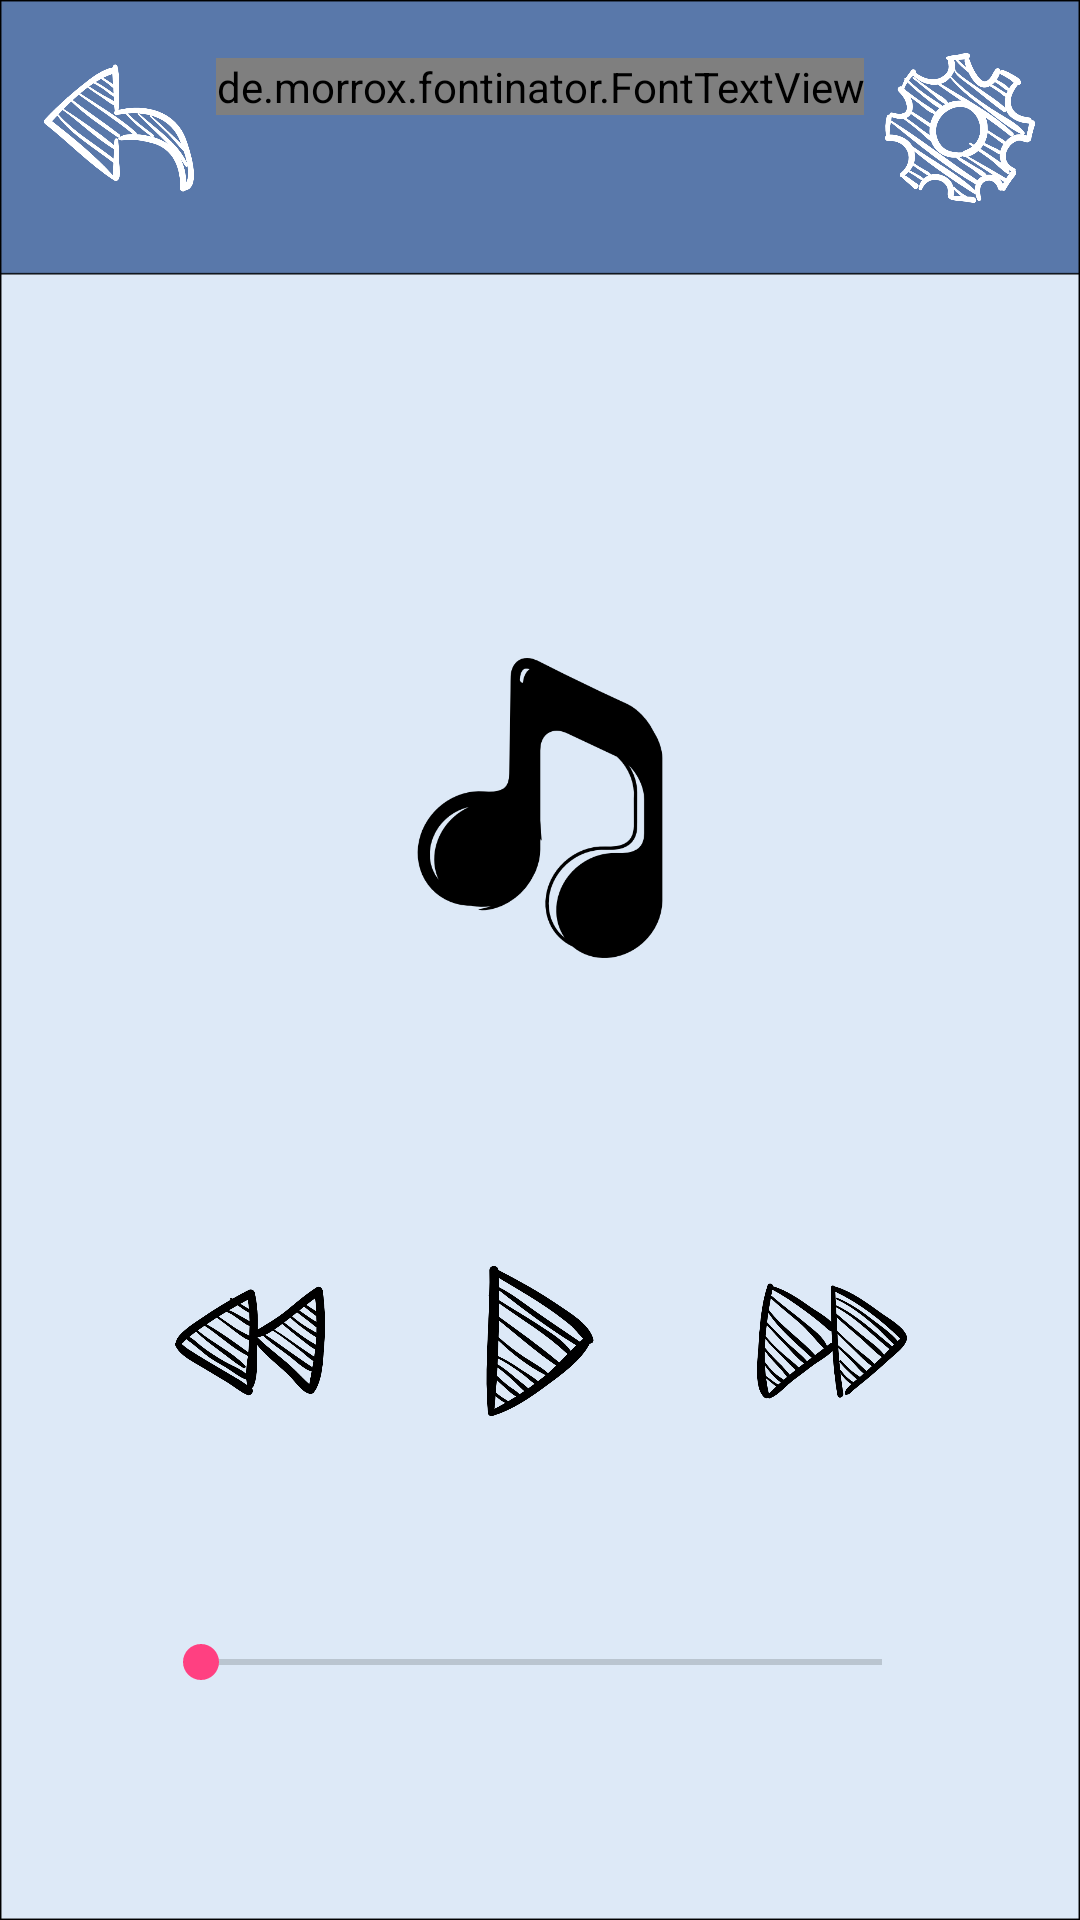

Write the Android layout XML for this screen, with the resource values it uses.
<!-- AndroidManifest.xml: application theme AppTheme -->
<!-- res/layout/music_concentrate.xml -->
<?xml version="1.0" encoding="utf-8"?>
<android.support.constraint.ConstraintLayout xmlns:android="http://schemas.android.com/apk/res/android"
    xmlns:app="http://schemas.android.com/apk/res-auto"
    xmlns:tools="http://schemas.android.com/tools"
    android:layout_width="match_parent"
    android:layout_height="match_parent"
    android:background="@drawable/background_blue"
    tools:context="com.example.swlab.myapplication.Music_Concentrate">

    <Button
        android:id="@+id/play_btn"
        android:layout_width="50dp"
        android:layout_height="50dp"
        android:background="@drawable/play"
        android:contentDescription="@string/play"
        app:layout_constraintBottom_toBottomOf="parent"
        app:layout_constraintLeft_toLeftOf="parent"
        app:layout_constraintRight_toRightOf="parent"
        app:layout_constraintTop_toTopOf="parent"
        app:layout_constraintVertical_bias="0.715"
        app:srcCompat="@android:drawable/ic_media_play" />

    <ImageView
        android:id="@+id/music_image"
        android:layout_width="100dp"
        android:layout_height="100dp"
        android:contentDescription="@string/music"
        app:layout_constraintBottom_toBottomOf="parent"
        app:layout_constraintLeft_toLeftOf="parent"
        app:layout_constraintRight_toRightOf="parent"
        app:layout_constraintTop_toTopOf="parent"
        app:layout_constraintVertical_bias="0.406"
        app:srcCompat="@drawable/music" />

    <Button
        android:id="@+id/next_btn"
        android:layout_width="50dp"
        android:layout_height="50dp"
        android:background="@drawable/next"
        android:contentDescription="@string/next"
        app:layout_constraintBottom_toBottomOf="parent"
        app:layout_constraintHorizontal_bias="0.814"
        app:layout_constraintLeft_toLeftOf="parent"
        app:layout_constraintRight_toRightOf="parent"
        app:layout_constraintTop_toTopOf="parent"
        app:layout_constraintVertical_bias="0.715"
        app:srcCompat="@android:drawable/ic_media_next" />

    <Button
        android:id="@+id/previeous_btn"
        android:layout_width="50dp"
        android:layout_height="50dp"
        android:background="@drawable/rewind"
        android:contentDescription="@string/previous"
        app:layout_constraintBottom_toBottomOf="parent"
        app:layout_constraintHorizontal_bias="0.188"
        app:layout_constraintLeft_toLeftOf="parent"
        app:layout_constraintRight_toRightOf="parent"
        app:layout_constraintTop_toTopOf="parent"
        app:layout_constraintVertical_bias="0.715"
        app:srcCompat="@android:drawable/ic_media_previous" />

    <SeekBar
        android:id="@+id/music_bar"
        android:layout_width="259dp"
        android:layout_height="41dp"
        app:layout_constraintBottom_toBottomOf="parent"
        app:layout_constraintHorizontal_bias="0.504"
        app:layout_constraintLeft_toLeftOf="parent"
        app:layout_constraintRight_toRightOf="parent"
        app:layout_constraintTop_toTopOf="parent"
        app:layout_constraintVertical_bias="0.891" />

   

    <de.morrox.fontinator.FontTextView
        android:id="@+id/concertrate"
        android:layout_width="wrap_content"
        android:layout_height="wrap_content"
        android:text="@string/concentrate"
        android:textColor="@color/white"
        android:textSize="36sp"
        app:font="huakang_pianpian.otf"
        app:layout_constraintBottom_toBottomOf="parent"
        app:layout_constraintLeft_toLeftOf="parent"
        app:layout_constraintRight_toRightOf="parent"
        app:layout_constraintTop_toTopOf="parent"
        app:layout_constraintVertical_bias="0.031" />

    <Button
        android:id="@+id/back_btn"
        android:layout_width="50dp"
        android:layout_height="50dp"
        android:background="@drawable/return_back"
        app:layout_constraintBottom_toBottomOf="parent"
        app:layout_constraintHorizontal_bias="0.047"
        app:layout_constraintLeft_toLeftOf="parent"
        app:layout_constraintRight_toRightOf="parent"
        app:layout_constraintTop_toTopOf="parent"
        app:layout_constraintVertical_bias="0.03" />

    <Button
        android:id="@+id/set_btn"
        android:layout_width="50dp"
        android:layout_height="50dp"
        android:background="@drawable/setting"
        app:layout_constraintBottom_toBottomOf="parent"
        app:layout_constraintHorizontal_bias="0.952"
        app:layout_constraintLeft_toLeftOf="parent"
        app:layout_constraintRight_toRightOf="parent"
        app:layout_constraintTop_toTopOf="parent"
        app:layout_constraintVertical_bias="0.03" />
</android.support.constraint.ConstraintLayout>
<!-- resources referenced by this layout -->
<resources>
  <color name="white">#ffffff</color>
  <!-- drawable background_blue: png bitmap (drawable, 5885 bytes) -->
  <!-- drawable music: png bitmap (drawable, 12868 bytes) -->
  <!-- drawable next: png bitmap (drawable, 24852 bytes) -->
  <!-- drawable play: png bitmap (drawable, 18053 bytes) -->
  <!-- drawable return_back: png bitmap (drawable, 21192 bytes) -->
  <!-- drawable rewind: png bitmap (drawable, 20543 bytes) -->
  <!-- drawable setting: png bitmap (drawable, 32182 bytes) -->
  <string name="concentrate">集中注意力</string>
  <string name="music">音樂治療</string>
  <string name="next">next</string>
  <string name="play">play</string>
  <string name="previous">previous</string>
  <style name="AppTheme" parent="Theme.AppCompat.Light.NoActionBar">
          
          <item name="colorPrimary">@color/colorPrimary</item>
          <item name="colorPrimaryDark">@color/colorPrimaryDark</item>
          <item name="colorAccent">@color/colorAccent</item>
          <item name="android:windowBackground">@drawable/start_up</item>
          <item name="windowActionBar">false</item>
      </style>
  <color name="colorPrimary">#3F51B5</color>
  <color name="colorPrimaryDark">#303F9F</color>
  <color name="colorAccent">#FF4081</color>
  <!-- drawable start_up: png bitmap (drawable, 19691 bytes) -->
</resources>
